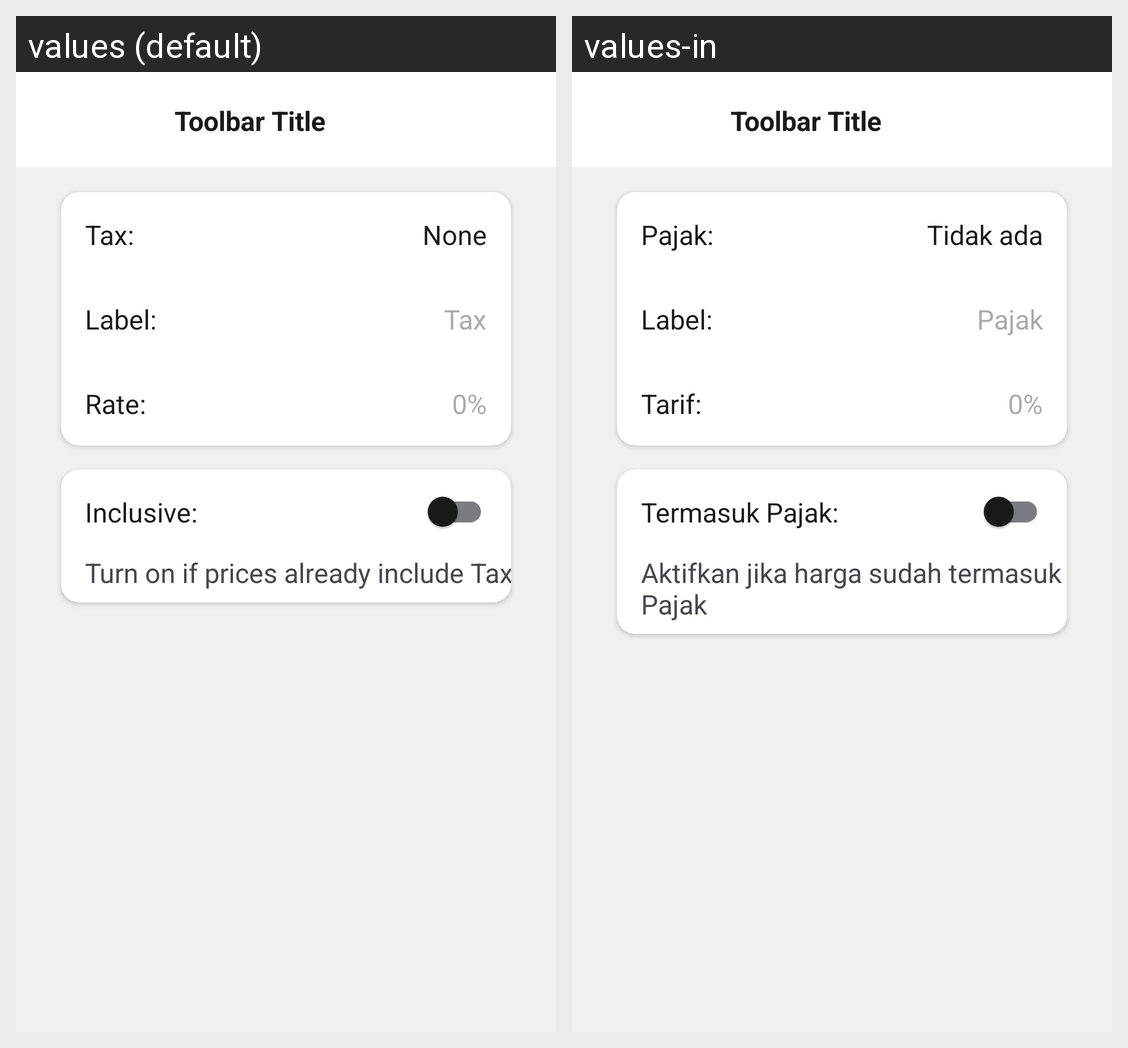

The same Android screen rendered under two of its app's locales, left to right. List the strings drawn on it with the default value and each locale's translation.
Android screen res/layout/fragment_estimate_tax.xml rendered under 2 locales, left to right: values (default), values-in. Device: Nexus 5 (rendered at 1080×1920; each locale shown at half size, 540×960, under a caption strip naming it); theme Theme.Koinvois.
Strings drawn on this screen, with the default value and each locale's value (text and hints the layout hard-codes, and strings that could not be matched under every locale, appear in the picture but are not listed):

label_tax_colon
  values: Tax:
  values-in: Pajak:

label_none
  values: None
  values-in: Tidak ada

label_label_colon
  values: Label:
  values-in: Label:

label_tax
  values: Tax
  values-in: Pajak

label_rate_colon
  values: Rate:
  values-in: Tarif:

hint_percentage_default
  values: 0%
  values-in: 0%

label_inclusive_colon
  values: Inclusive:
  values-in: Termasuk Pajak:

desc_tax_inclusive
  values: Turn on if prices already include Tax
  values-in: Aktifkan jika harga sudah termasuk Pajak
